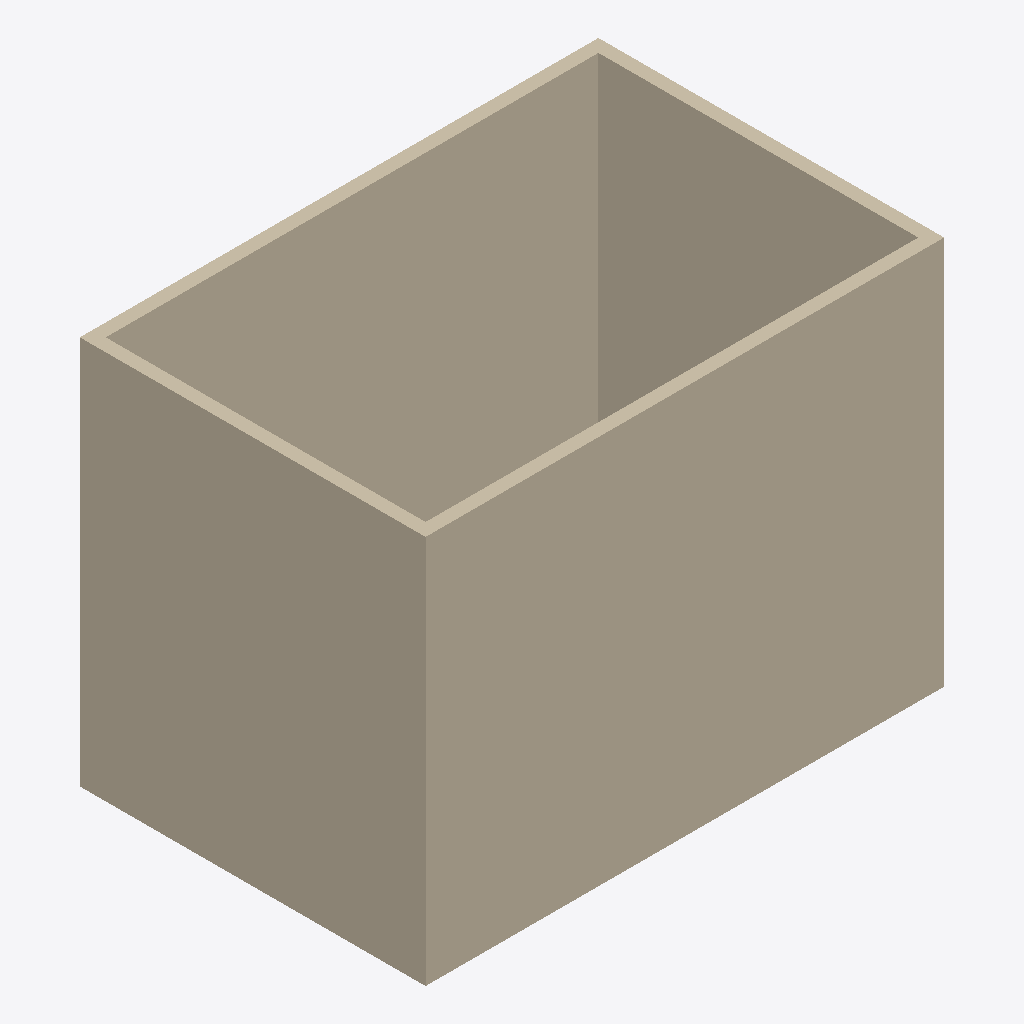
Isometric view of an IFC building model (IFC-SPF (STEP), schema IFC4, length unit metre), seen from the south-west, elements coloured by IFC class: 4 walls (beige).
Extent 12.0 m × 8.0 m × 9.0 m (x, y, z). Elements (4): 4 IfcWall.

HEADER;
FILE_DESCRIPTION(('ViewDefinition[DesignTransferView]'),'2;1');
FILE_NAME('box_ifc4.ifc','2026-11-09T09:07:45+09:00',(''),(''),'IfcOpenShell 0.8.5','IfcOpenShell 0.8.5','');
FILE_SCHEMA(('IFC4'));
ENDSEC;
DATA;
#1=IFCPROJECT('3_p$kughf7musGglUpKY8U',$,'B2GM box',$,$,$,$,(#10),#5);
#12=IFCSITE('2gW8sBKg932xf1u$SMF4fH',$,'Site',$,$,$,$,$,$,(37,30,16,0),(127,2,57,0),30.0,$,$);
#13=IFCBUILDING('2GqZ2$evH8$evitDNxe7wl',$,'Box',$,$,$,$,$,$,$,$,$);
#14=IFCBUILDINGSTOREY('2wNToNXN1BaP$U_0rcxcTc',$,'Level 1',$,$,$,$,$,$,$);
#18=IFCWALL('1HYick4dz43fyt04go7X1Z',$,'Wall 1',$,$,#91,#34,$,$);
#69=IFCWALL('0LWr$OoCPDdxw4xhKqAMMg',$,'Wall 4',$,$,#106,#85,$,$);
#52=IFCWALL('3LdMdUVLP1a8CDiy0xPIyo',$,'Wall 3',$,$,#101,#68,$,$);
#35=IFCWALL('3cKiqoxPX078JPx66SyGvu',$,'Wall 2',$,$,#96,#51,$,$);
ENDSEC;
